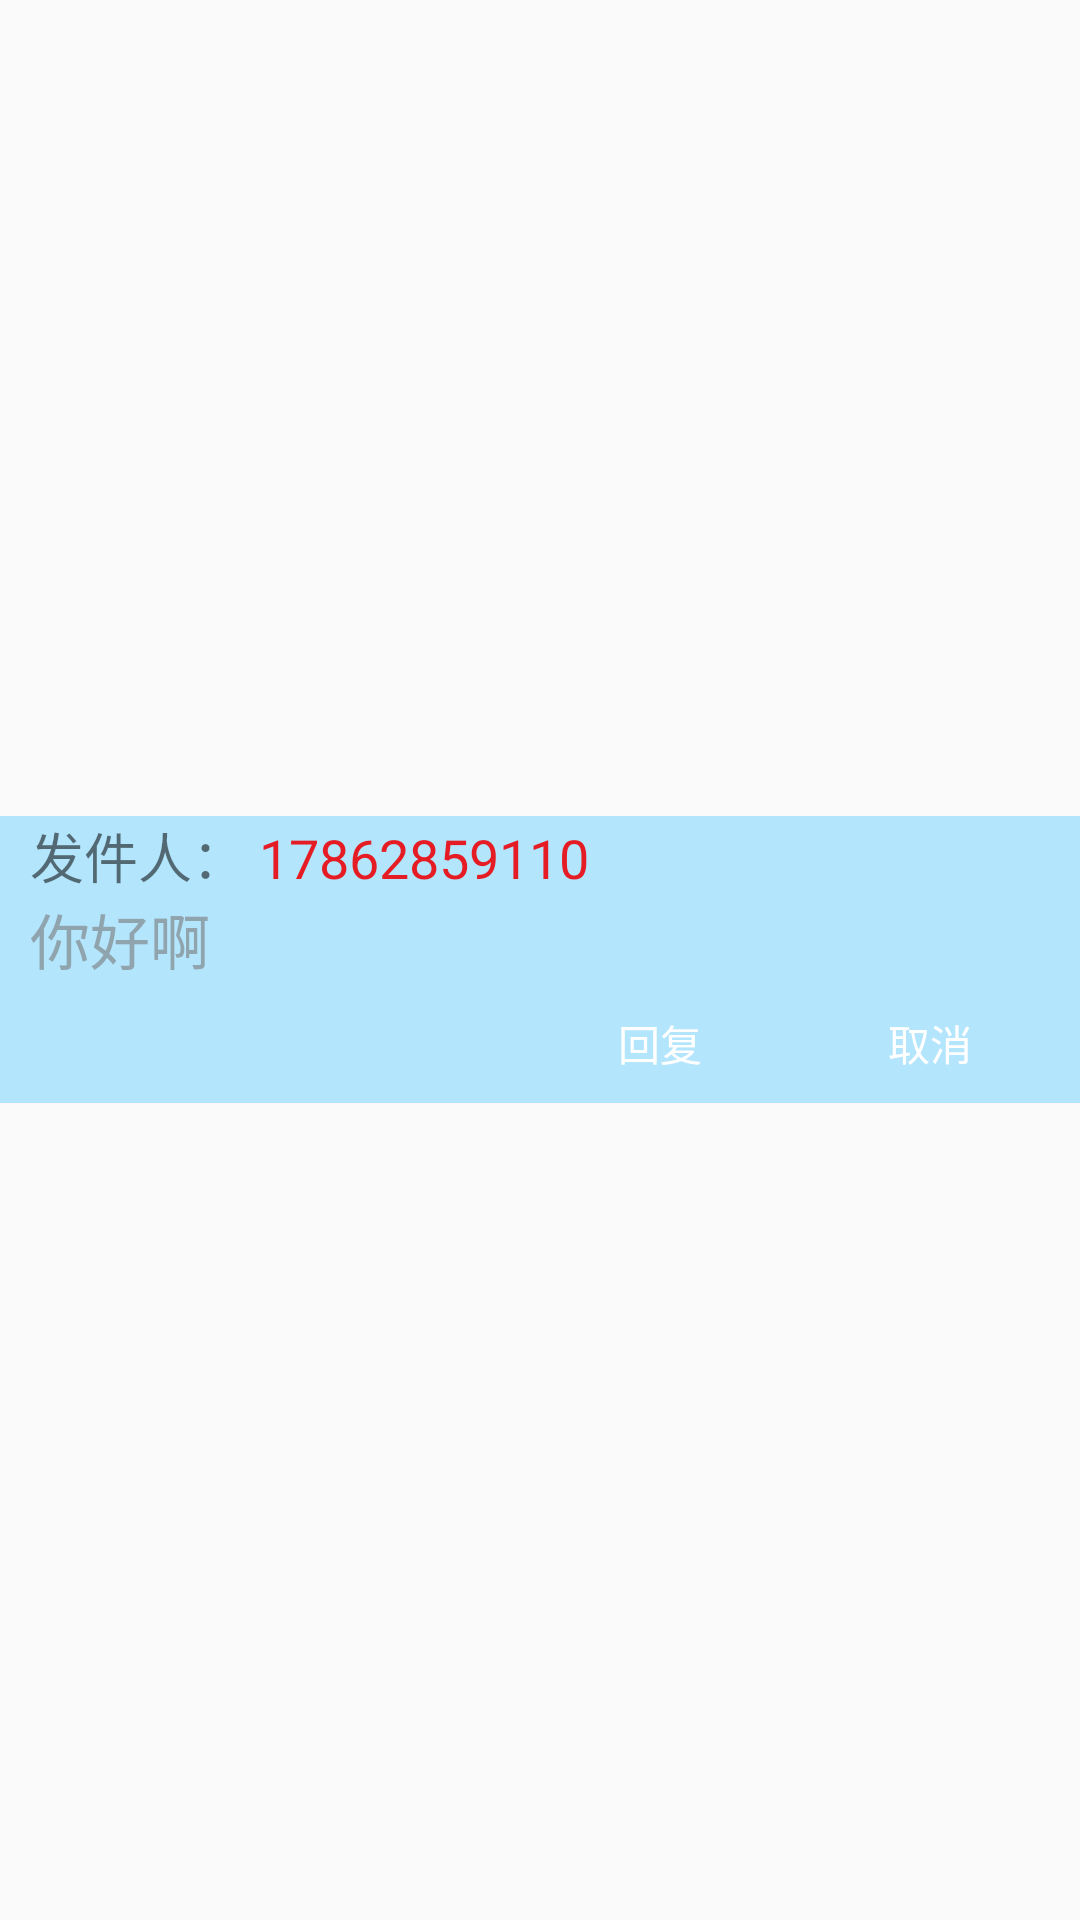

Write the Android layout XML for this screen, with the resource values it uses.
<!-- AndroidManifest.xml: application theme AppTheme -->
<!-- res/layout/dialogmessage.xml -->
<?xml version="1.0" encoding="utf-8"?>
<LinearLayout
	xmlns:android="http://schemas.android.com/apk/res/android"
	android:layout_width="match_parent"
	android:layout_height="match_parent"
	android:gravity="center"
	android:orientation="vertical">

	<LinearLayout
		android:orientation="vertical"
		android:background="#b3e5fc"
		android:layout_width="wrap_content"
		android:layout_height="wrap_content">
		<LinearLayout
			android:layout_marginLeft="10dp"
			android:orientation="horizontal"
			android:layout_width="match_parent"
			android:layout_height="wrap_content">

			<TextView
				android:textSize="18sp"
				android:text="发件人： "
				android:layout_width="wrap_content"
				android:layout_height="wrap_content"/>
			<TextView
				android:id="@+id/message_number"
				android:textSize="18sp"
				android:text="17862859110"
				android:textColor="#e51c23"
				android:layout_width="wrap_content"
				android:layout_height="wrap_content"/>

		</LinearLayout>
		<TextView
			android:id="@+id/message_text"
			android:layout_marginLeft="10dp"
			android:text="你好啊"

			android:textSize="20sp"
			android:textColor="#90a4ae"
			android:layout_width="match_parent"
			android:layout_height="wrap_content"/>
		<RelativeLayout
			android:layout_width="match_parent"
			android:layout_height="wrap_content">

			<LinearLayout
				android:layout_alignParentRight="true"
				android:layout_marginRight="5dp"
				android:layout_width="wrap_content"
				android:layout_height="wrap_content">

				<Button
					android:layout_margin="5dp"
					android:id="@+id/message_send"
					android:text="回复"
					android:textColor="#fff"
					android:background="@drawable/button_bg3"
					android:layout_width="80dp"
					android:layout_height="30dp"/>
				<Button
					android:layout_margin="5dp"
					android:id="@+id/message_cancle"
					android:text="取消"
					android:textColor="#fff"
					android:background="@drawable/button_bg3"
					android:layout_width="80dp"
					android:layout_height="30dp"/>


			</LinearLayout>

		</RelativeLayout>
	</LinearLayout>
	
</LinearLayout>
<!-- resources referenced by this layout -->
<resources>
  <style name="AppTheme" parent="Theme.AppCompat.Light.DarkActionBar">
  		
  		<item name="colorPrimary">@color/colorPrimary</item>
  		<item name="colorPrimaryDark">@color/colorPrimaryDark</item>
  		<item name="colorAccent">@color/colorAccent</item>
  	</style>
  <color name="colorPrimary">#3F51B5</color>
  <color name="colorPrimaryDark">#303F9F</color>
  <color name="colorAccent">#FF4081</color>
</resources>
